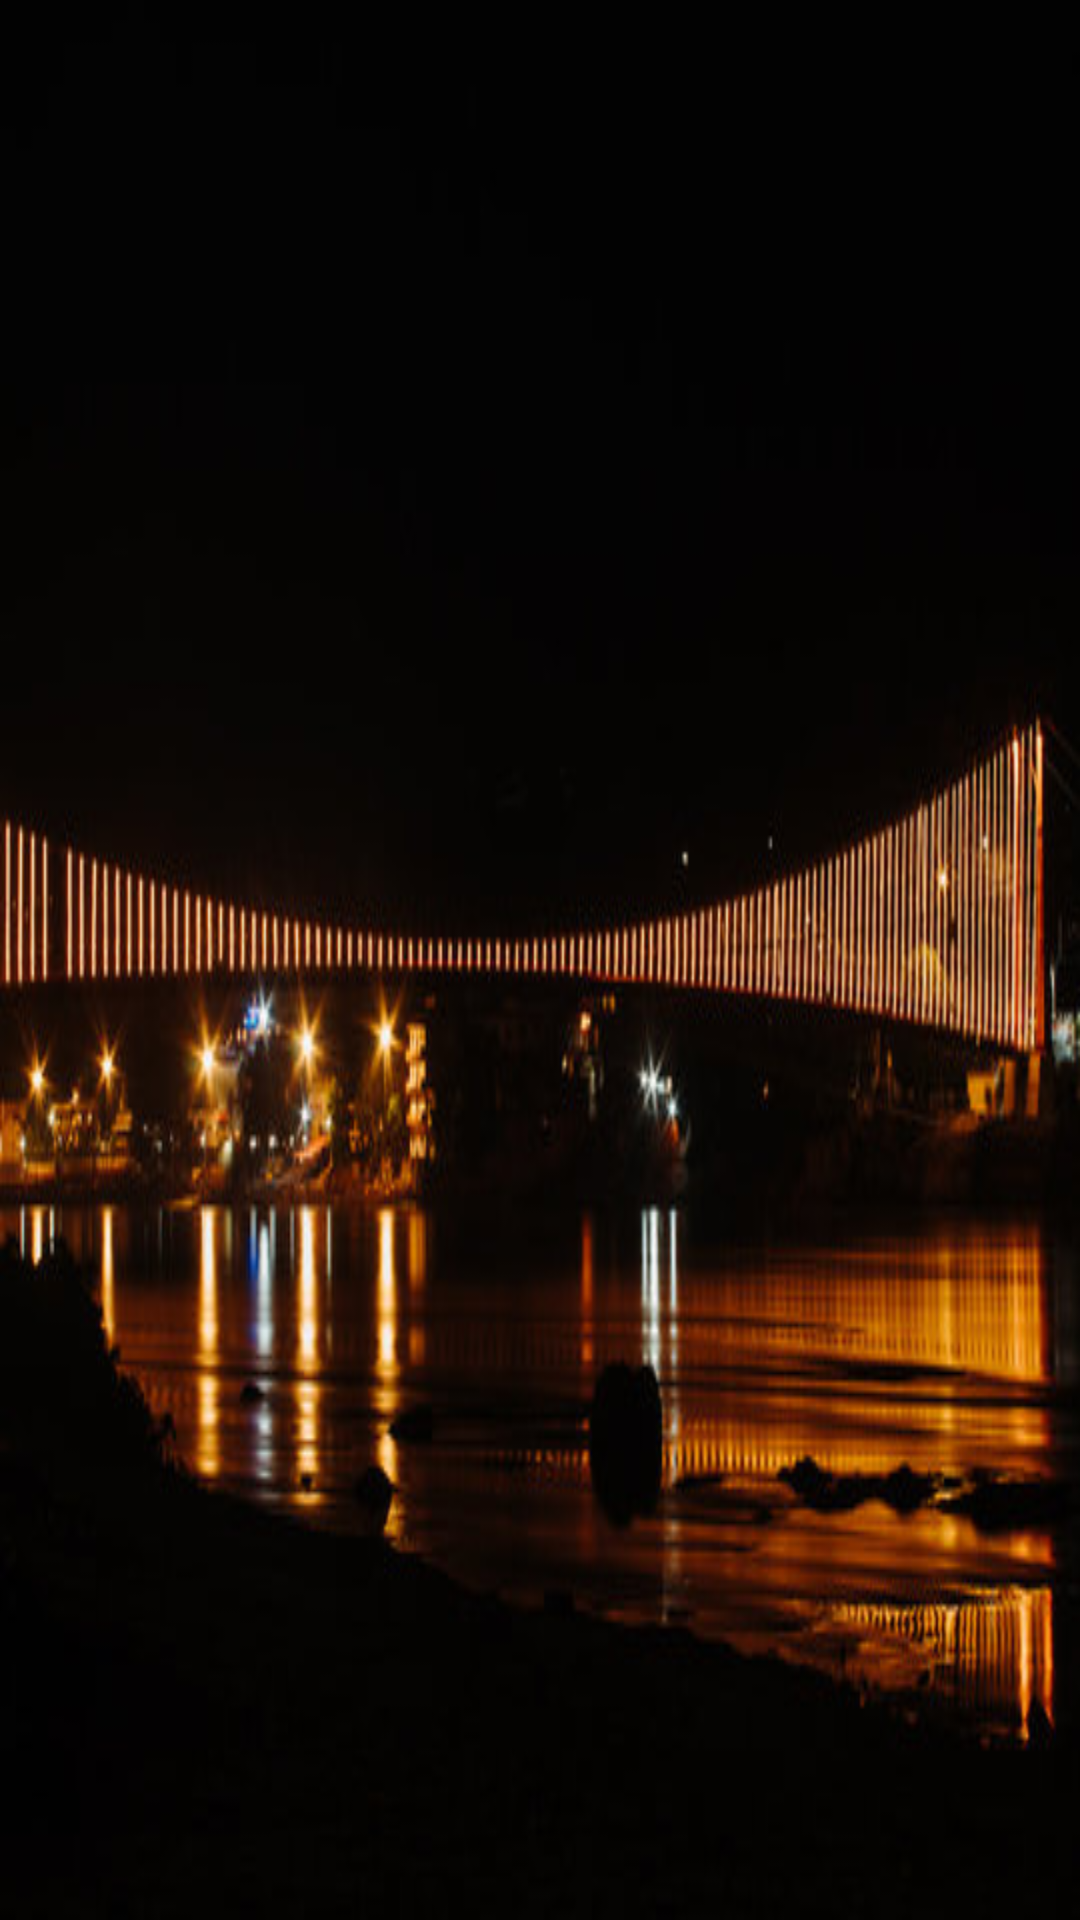

Here is an Android app screen rendered from its layout file. Give the layout XML and the strings, colors and styles it references.
<!-- AndroidManifest.xml: application theme Theme.BioDiversity -->
<!-- res/layout/content_scrolling.xml -->
<?xml version="1.0" encoding="utf-8"?>
<ScrollView xmlns:android="http://schemas.android.com/apk/res/android"
    xmlns:app="http://schemas.android.com/apk/res-auto"
    xmlns:tools="http://schemas.android.com/tools"
    android:layout_width="match_parent"
    android:layout_height="match_parent"
    android:fillViewport="true"
    app:layout_behavior="@string/appbar_scrolling_view_behavior"
    tools:context=".diffretnDistricts"
    tools:ignore="SpeakableTextPresentCheck"
    tools:showIn="@layout/activity_district_distribution">

    <android.support.constraint.ConstraintLayout
        android:layout_width="match_parent"
        android:layout_height="match_parent"
        android:background="@drawable/pic3"
        tools:context=".map">

        <ImageView
            android:id="@+id/imageView"
            android:layout_width="wrap_content"
            android:layout_height="wrap_content"
            android:src="@drawable/almora"
            tools:layout_editor_absoluteX="57dp"
            tools:layout_editor_absoluteY="81dp" />
    </android.support.constraint.ConstraintLayout>
</ScrollView>
<!-- res/layout/activity_district_distribution.xml (included above) -->
<?xml version="1.0" encoding="utf-8"?>
<android.support.design.widget.CoordinatorLayout
    xmlns:android="http://schemas.android.com/apk/res/android"
    xmlns:app="http://schemas.android.com/apk/res-auto"
    xmlns:tools="http://schemas.android.com/tools"
    android:layout_width="match_parent"
    android:layout_height="match_parent"
    android:fitsSystemWindows="true"
    tools:context=".districtDistribution">

    <include layout="@layout/content_scrolling" />

    <ImageView
        android:id="@+id/imageView4"
        android:layout_width="wrap_content"
        android:layout_height="wrap_content"
        app:layout_anchor="@+id/imageView6"
        app:layout_anchorGravity="end|bottom"
        app:srcCompat="@drawable/almora" />

</android.support.design.widget.CoordinatorLayout>
<!-- resources referenced by this layout -->
<resources>
  <!-- drawable pic3: jpg bitmap (drawable, 39357 bytes) -->
  <style name="Theme.BioDiversity" parent="Theme.AppCompat.Light.NoActionBar">
          
          <item name="colorPrimary">@color/purple_500</item>
          <item name="colorPrimaryDark">@color/purple_700</item>
          <item name="colorAccent">@color/teal_200</item>
          
      </style>
  <!-- not gathered from this repository: default colours our renderer supplied (Android Studio template values) -->
  <color name="purple_500">#FF6200EE</color>
  <color name="purple_700">#FF3700B3</color>
  <color name="teal_200">#FF03DAC5</color>
</resources>
